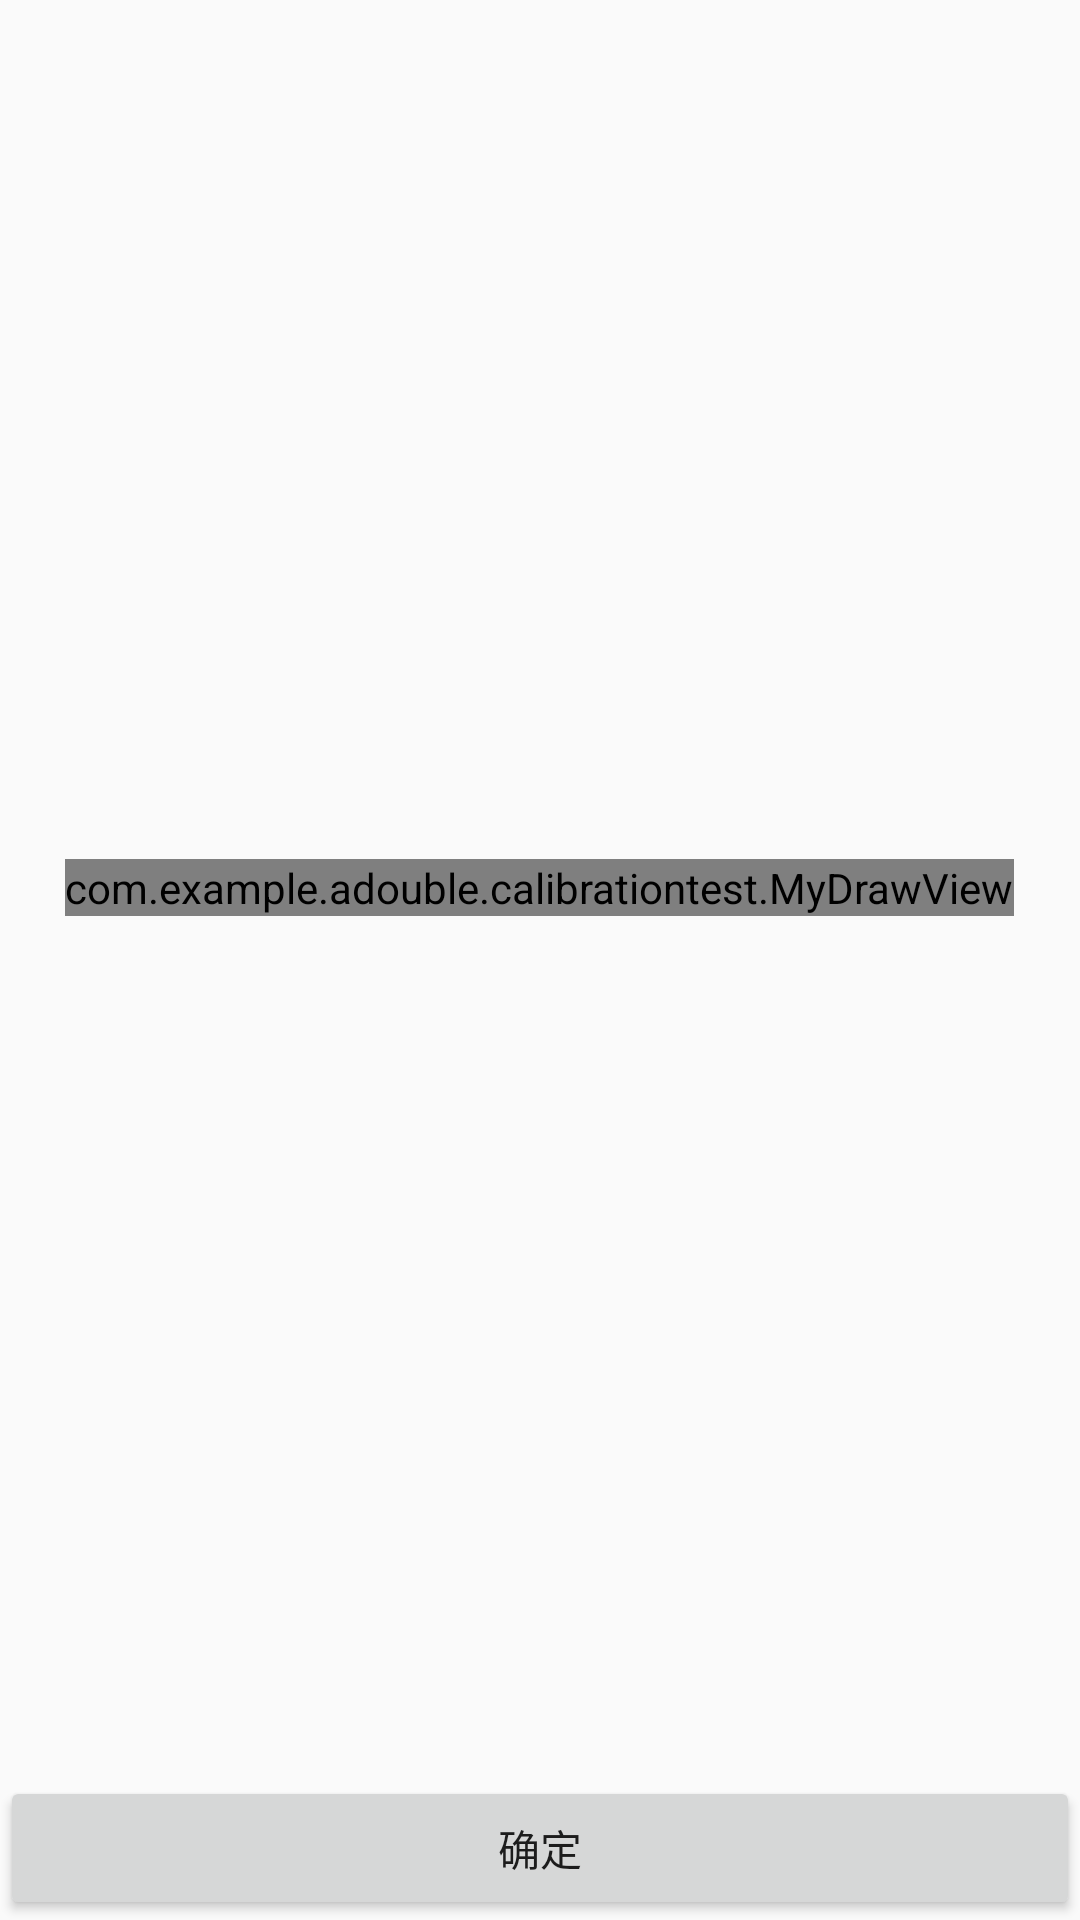

Layout XML and referenced resources for this Android screen:
<!-- AndroidManifest.xml: application theme AppTheme -->
<!-- res/layout/activity_calibration.xml -->
<?xml version="1.0" encoding="utf-8"?>
<LinearLayout xmlns:android="http://schemas.android.com/apk/res/android"
    android:orientation="vertical"
    android:layout_width="match_parent"
    android:layout_height="match_parent">

    <FrameLayout
        android:layout_width="match_parent"
        android:layout_height="0dp"
        android:layout_weight="1">

        <com.example.adouble.calibrationtest.MyDrawView
            android:id="@+id/calibrationView"
            android:layout_width="wrap_content"
            android:layout_height="wrap_content"
            android:layout_gravity="center"
            android:adjustViewBounds="true" />
    </FrameLayout>


    <Button
        android:id="@+id/button"
        android:onClick="touchFinish"
        android:layout_width="match_parent"
        android:layout_height="wrap_content"
        android:layout_weight="0"
        android:text="确定" />

</LinearLayout>
<!-- resources referenced by this layout -->
<resources>
  <style name="AppTheme" parent="Theme.AppCompat.Light.DarkActionBar">
          
          <item name="colorPrimary">@color/colorPrimary</item>
          <item name="colorPrimaryDark">@color/colorPrimaryDark</item>
          <item name="colorAccent">@color/colorAccent</item>
      </style>
  <!-- not gathered from this repository: default colours our renderer supplied (Android Studio template values) -->
  <color name="colorPrimary">#FF6200EE</color>
  <color name="colorPrimaryDark">#FF3700B3</color>
  <color name="colorAccent">#FF03DAC5</color>
</resources>
